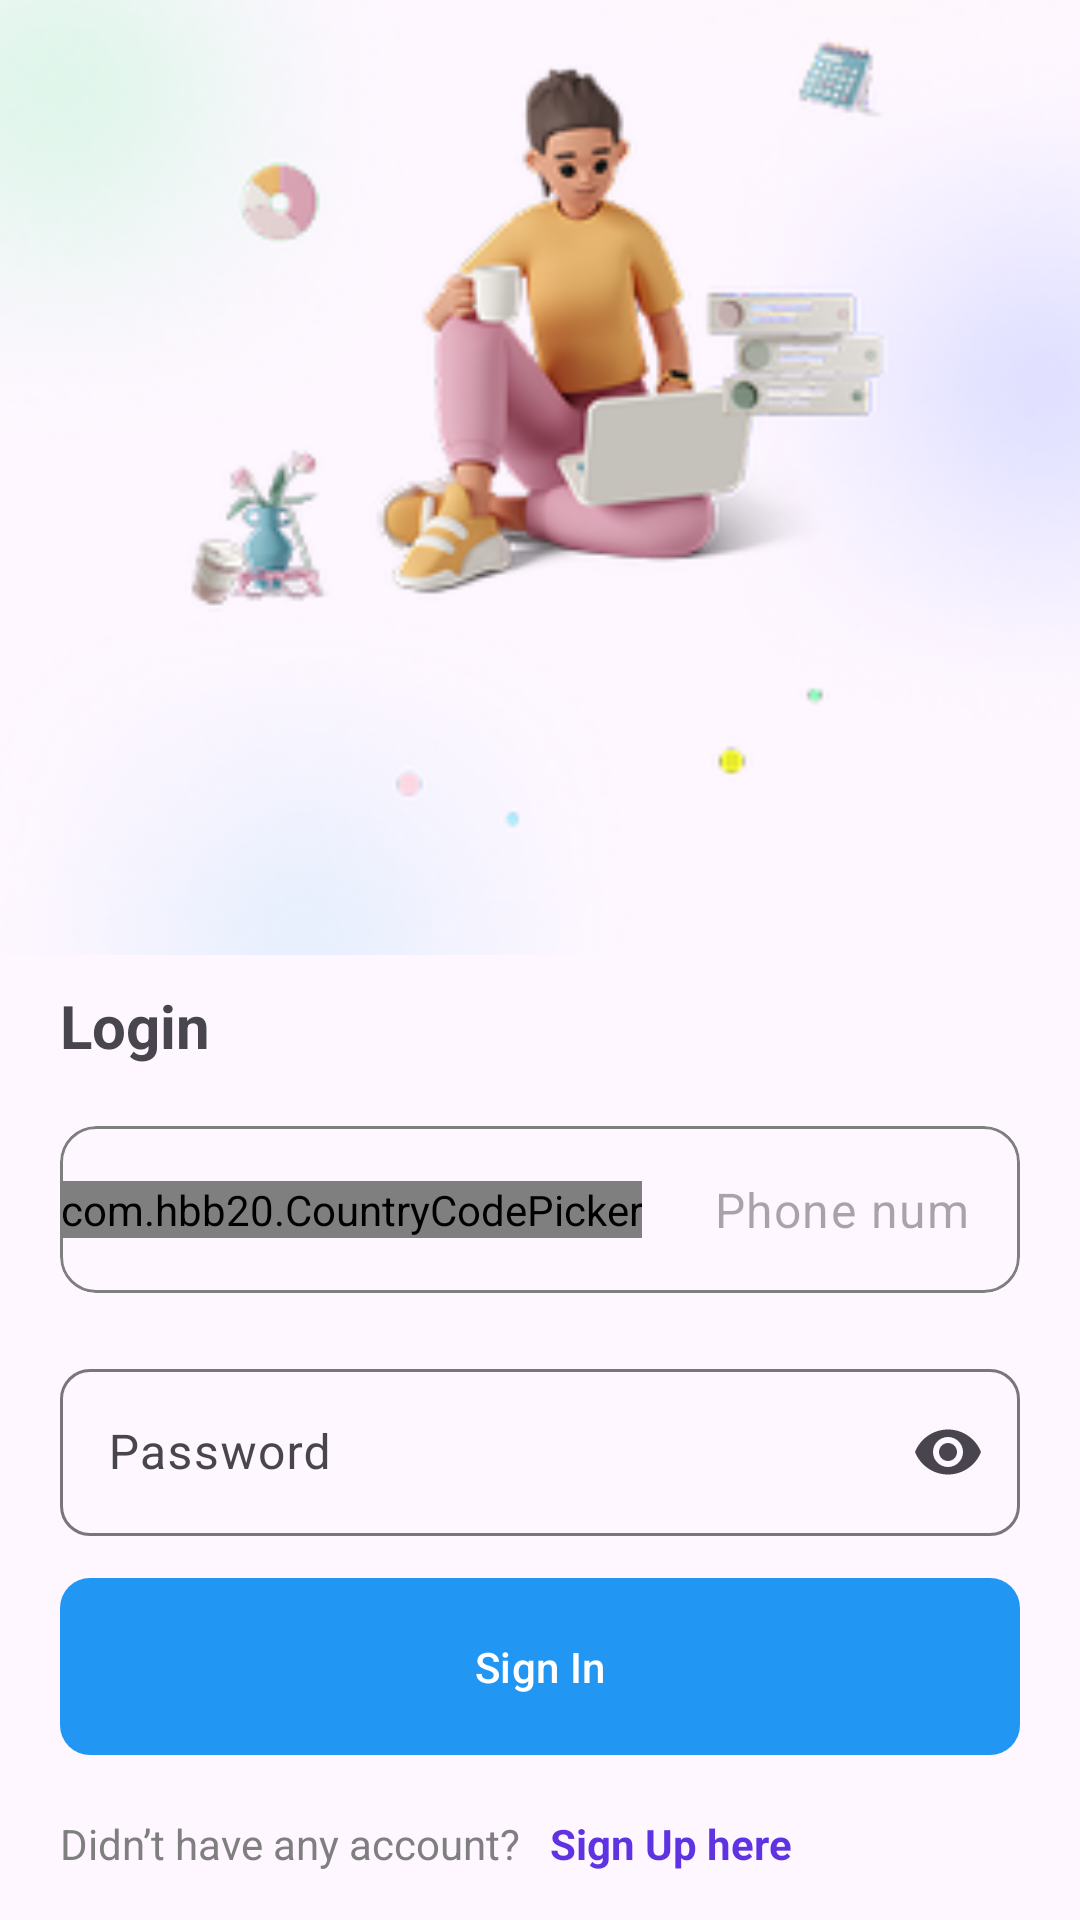

Reconstruct the res/layout file that produces this screen, plus the resources it refers to.
<!-- AndroidManifest.xml: application theme Theme.Todo_app -->
<!-- res/layout/activity_login.xml -->
<?xml version="1.0" encoding="utf-8"?>
<LinearLayout xmlns:android="http://schemas.android.com/apk/res/android"
    xmlns:app="http://schemas.android.com/apk/res-auto"
    xmlns:tools="http://schemas.android.com/tools"
    android:layout_width="match_parent"
    android:layout_height="match_parent"
    android:orientation="vertical"
    tools:context=".authentication_feature.presentation_layer.LoginActivity">

    <ImageView
        android:layout_width="match_parent"
        android:layout_height="0dp"
        android:layout_weight="1"
        android:scaleType="centerCrop"
        android:src="@drawable/welcome_image" />

    <TextView
        android:layout_width="wrap_content"
        android:layout_height="wrap_content"
        android:layout_marginHorizontal="20sp"
        android:layout_marginVertical="10sp"
        android:text="@string/login"
        android:textSize="20sp"
        android:textStyle="bold" />


    <include
        android:id="@+id/phone_layout"
        layout="@layout/phone_input_layout" />

    <include
        android:id="@+id/password_layout"
        layout="@layout/password_input_layout" />

    <com.google.android.material.button.MaterialButton
        android:id="@+id/sign_in_button"
        android:layout_width="match_parent"
        android:layout_height="wrap_content"
        android:layout_marginHorizontal="20sp"
        android:paddingVertical="20sp"
        android:text="@string/sign_in"
        android:onClick="signIn"
        app:cornerRadius="10sp" />
    <ProgressBar
        android:id="@+id/circularProgressBar"
        android:layout_width="wrap_content"
        android:layout_height="wrap_content"
        android:layout_gravity="center"
        android:indeterminateTint="@color/blue"
        android:visibility="gone" />


    <LinearLayout
        android:layout_width="match_parent"
        android:layout_height="wrap_content"
        android:layout_marginHorizontal="20sp"
        android:layout_marginVertical="16sp"
        android:orientation="horizontal">

        <TextView
            android:layout_width="wrap_content"
            android:layout_height="wrap_content"
            android:text="@string/didn_t_have_any_account_msg"
            android:textColor="@color/grey"
            android:textSize="14sp" />

        <TextView
            android:layout_width="wrap_content"
            android:layout_height="wrap_content"
            android:layout_marginHorizontal="10sp"
            android:clickable="true"
            android:focusable="true"
            android:onClick="goToSignUpScreen"
            android:text="@string/sign_up_here_word"
            android:textColor="@color/vilote"
            android:textSize="14sp"
            android:textStyle="bold" />
    </LinearLayout>



</LinearLayout>
<!-- res/layout/phone_input_layout.xml (included above) -->
<?xml version="1.0" encoding="utf-8"?>
<com.google.android.material.textfield.TextInputLayout xmlns:android="http://schemas.android.com/apk/res/android"
    xmlns:app="http://schemas.android.com/apk/res-auto"
    android:id="@+id/phone_layout"
    android:layout_width="match_parent"
    android:layout_height="wrap_content"
    android:layout_marginHorizontal="20sp"
    android:layout_marginVertical="10sp"
    app:boxBackgroundMode="outline"
    app:boxStrokeWidth="1dp"
    app:errorTextAppearance="@style/TextAppearance.MaterialComponents.Caption"
    app:startIconDrawable="@null">

    <com.google.android.material.card.MaterialCardView
        android:layout_width="match_parent"
        android:layout_height="match_parent"
        app:cardCornerRadius="12dp"
        app:strokeColor="@color/grey"
        app:strokeWidth="1dp"
        android:id="@+id/phone_container"
        >

        <LinearLayout
            android:layout_width="match_parent"
            android:layout_height="wrap_content"
            android:gravity="center_vertical"
            android:orientation="horizontal">

            <com.hbb20.CountryCodePicker
                android:id="@+id/countryCodeHolder"
                android:layout_width="wrap_content"
                android:layout_height="wrap_content"
                android:layout_marginEnd="8dp"
                app:ccp_showFlag="true"
                app:ccp_defaultNameCode="EG"
                app:ccp_showFullName="false"
                app:ccp_showNameCode="false"
                app:ccp_showPhoneCode="true" />

            <com.google.android.material.textfield.TextInputEditText
                android:id="@+id/phoneEditText"
                android:layout_width="0dp"
                android:layout_height="wrap_content"
                android:layout_weight="1"
                android:hint="@string/phone_number"
                android:inputType="phone" />
        </LinearLayout>

    </com.google.android.material.card.MaterialCardView>
</com.google.android.material.textfield.TextInputLayout>
<!-- res/layout/password_input_layout.xml (included above) -->
<?xml version="1.0" encoding="utf-8"?>
<com.google.android.material.textfield.TextInputLayout
    xmlns:android="http://schemas.android.com/apk/res/android"
    xmlns:app="http://schemas.android.com/apk/res-auto"
    xmlns:tools="http://schemas.android.com/tools"
    android:layout_width="match_parent"
    android:layout_height="wrap_content"
    android:layout_marginHorizontal="20sp"
    android:layout_marginVertical="10sp"
    app:boxCornerRadiusBottomEnd="10sp"
    app:boxCornerRadiusBottomStart="10sp"
    app:boxCornerRadiusTopEnd="10sp"
    app:boxCornerRadiusTopStart="10sp"
    app:boxStrokeWidth="1dp"
    app:endIconMode="password_toggle"
    android:id="@+id/password_layout"


    >

    <com.google.android.material.textfield.TextInputEditText
        android:id="@+id/password"
        android:layout_width="match_parent"
        android:layout_height="wrap_content"
        android:hint="@string/password"
        android:inputType="textPassword"

        />
</com.google.android.material.textfield.TextInputLayout>
<!-- resources referenced by this layout -->
<resources>
  <color name="blue">#2196F3</color>
  <color name="grey">#7F7F7F</color>
  <color name="vilote">#5F33E1</color>
  <!-- drawable welcome_image: png bitmap (drawable-xhdpi, 57504 bytes) -->
  <string name="didn_t_have_any_account_msg">Didn’t have any account?</string>
  <string name="login">Login</string>
  <string name="password">Password</string>
  <string name="phone_number">Phone number</string>
  <string name="sign_in">Sign In</string>
  <string name="sign_up_here_word">Sign Up here</string>
  <style name="Theme.Todo_app" parent="Base.Theme.Todo_app" />
  <style name="Base.Theme.Todo_app" parent="Theme.Material3.DayNight.NoActionBar">
          
          
          <item name="backgroundColor">@color/white</item>
          <item name="colorPrimary">@color/blue</item>
      </style>
  <color name="white">#FFFFFF</color>
</resources>
